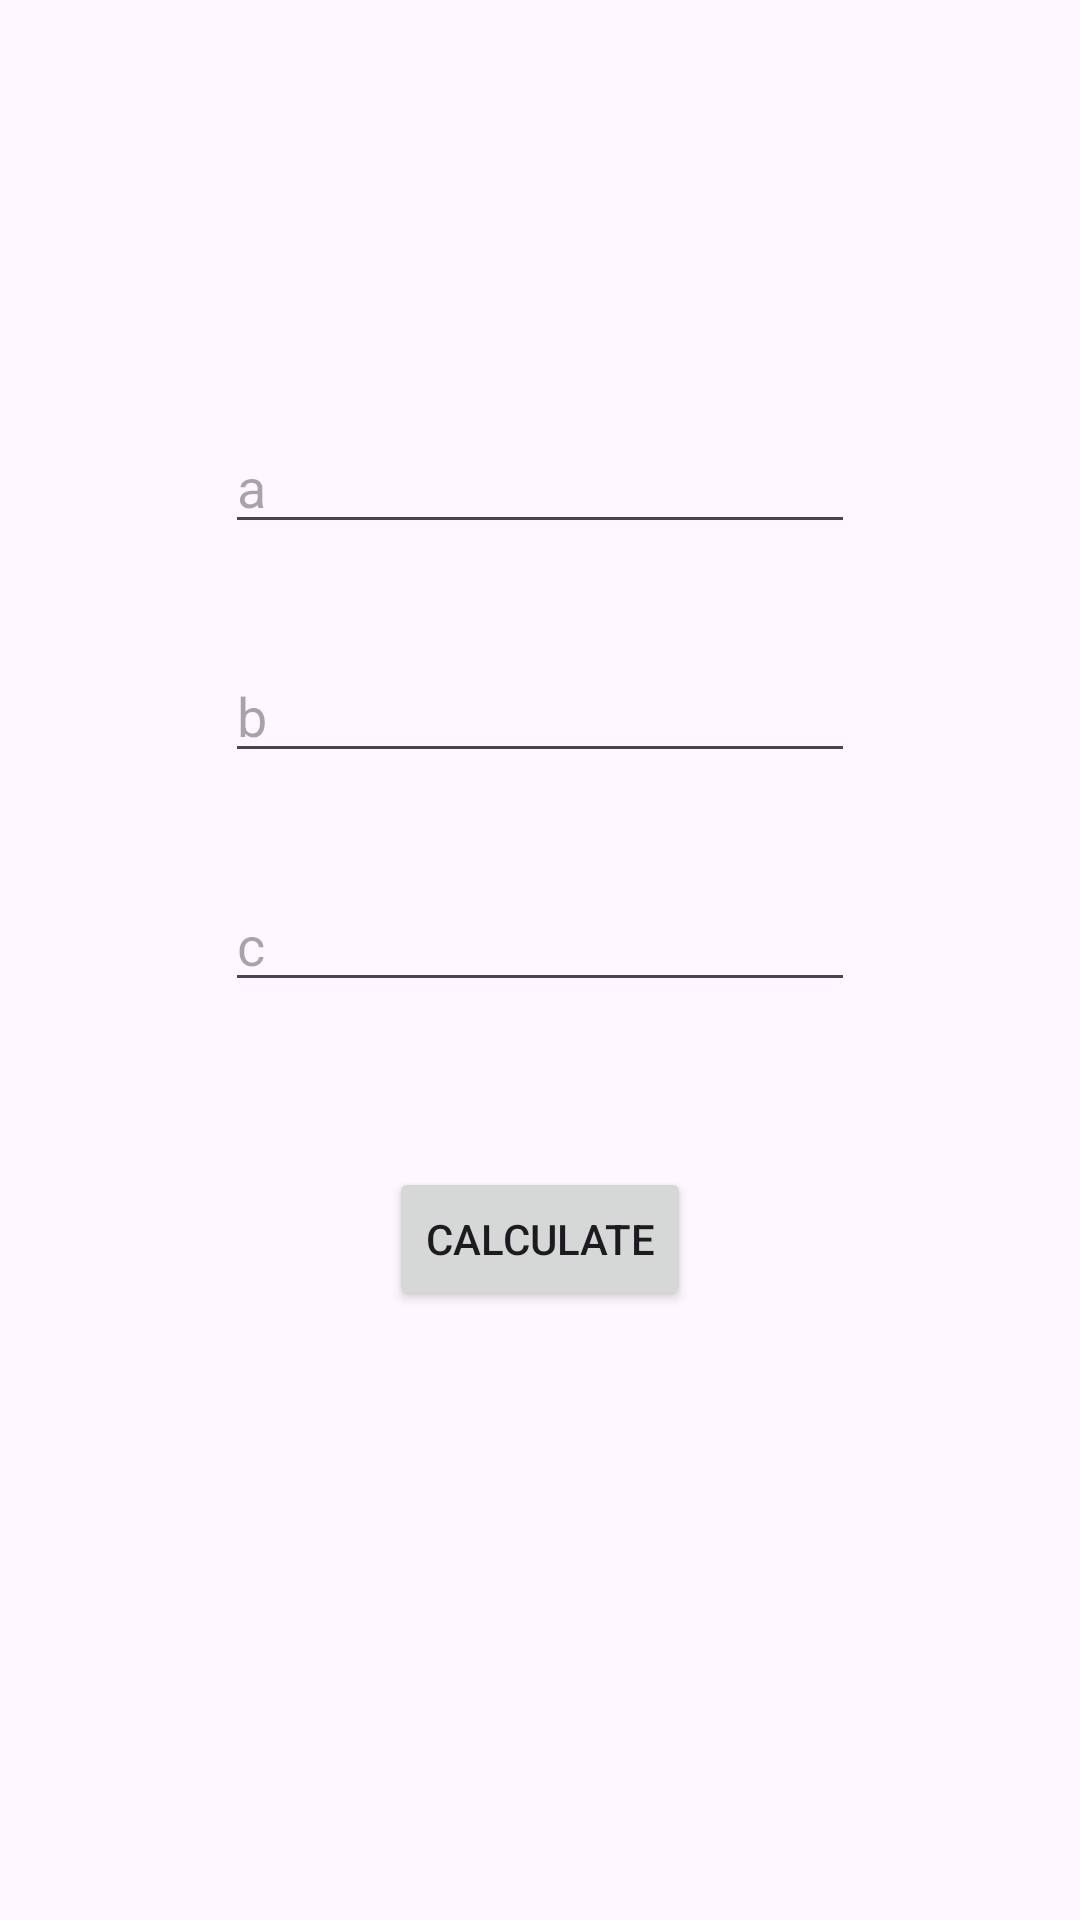

Here is an Android app screen rendered from its layout file. Give the layout XML and the strings, colors and styles it references.
<!-- AndroidManifest.xml: application theme Theme.QuadraticFormula -->
<!-- res/layout/activity_main.xml -->
<?xml version="1.0" encoding="utf-8"?>
<androidx.constraintlayout.widget.ConstraintLayout xmlns:android="http://schemas.android.com/apk/res/android"
    xmlns:app="http://schemas.android.com/apk/res-auto"
    xmlns:tools="http://schemas.android.com/tools"
    android:layout_width="match_parent"
    android:layout_height="match_parent"
    tools:context=".MainActivity">

    <Button
        android:id="@+id/btnCalculateMain"
        android:onClick="calculate"
        android:layout_width="wrap_content"
        android:layout_height="wrap_content"
        android:layout_marginStart="100dp"
        android:layout_marginTop="55dp"
        android:layout_marginEnd="100dp"
        android:text="Calculate"
        app:layout_constraintEnd_toEndOf="parent"
        app:layout_constraintStart_toStartOf="parent"
        app:layout_constraintTop_toBottomOf="@+id/etCMain" />

    <EditText
        android:id="@+id/etAMain"
        android:layout_width="wrap_content"
        android:layout_height="wrap_content"
        android:layout_marginStart="100dp"
        android:layout_marginTop="140dp"
        android:layout_marginEnd="100dp"
        android:ems="10"
        android:hint="a"
        android:inputType="text"
        app:layout_constraintEnd_toEndOf="parent"
        app:layout_constraintStart_toStartOf="parent"
        app:layout_constraintTop_toTopOf="parent" />

    <EditText
        android:id="@+id/etBMain"
        android:layout_width="wrap_content"
        android:layout_height="wrap_content"
        android:layout_marginStart="100dp"
        android:layout_marginTop="35dp"
        android:layout_marginEnd="100dp"
        android:ems="10"
        android:hint="b"
        android:inputType="text"
        app:layout_constraintEnd_toEndOf="parent"
        app:layout_constraintStart_toStartOf="parent"
        app:layout_constraintTop_toBottomOf="@+id/etAMain" />

    <EditText
        android:id="@+id/etCMain"
        android:layout_width="wrap_content"
        android:layout_height="wrap_content"
        android:layout_marginStart="100dp"
        android:layout_marginTop="35dp"
        android:layout_marginEnd="100dp"
        android:ems="10"
        android:hint="c"
        android:inputType="text"
        app:layout_constraintEnd_toEndOf="parent"
        app:layout_constraintStart_toStartOf="parent"
        app:layout_constraintTop_toBottomOf="@+id/etBMain" />
</androidx.constraintlayout.widget.ConstraintLayout>
<!-- resources referenced by this layout -->
<resources>
  <style name="Theme.QuadraticFormula" parent="Base.Theme.QuadraticFormula" />
  <style name="Base.Theme.QuadraticFormula" parent="Theme.Material3.DayNight.NoActionBar">
          
          
      </style>
</resources>
